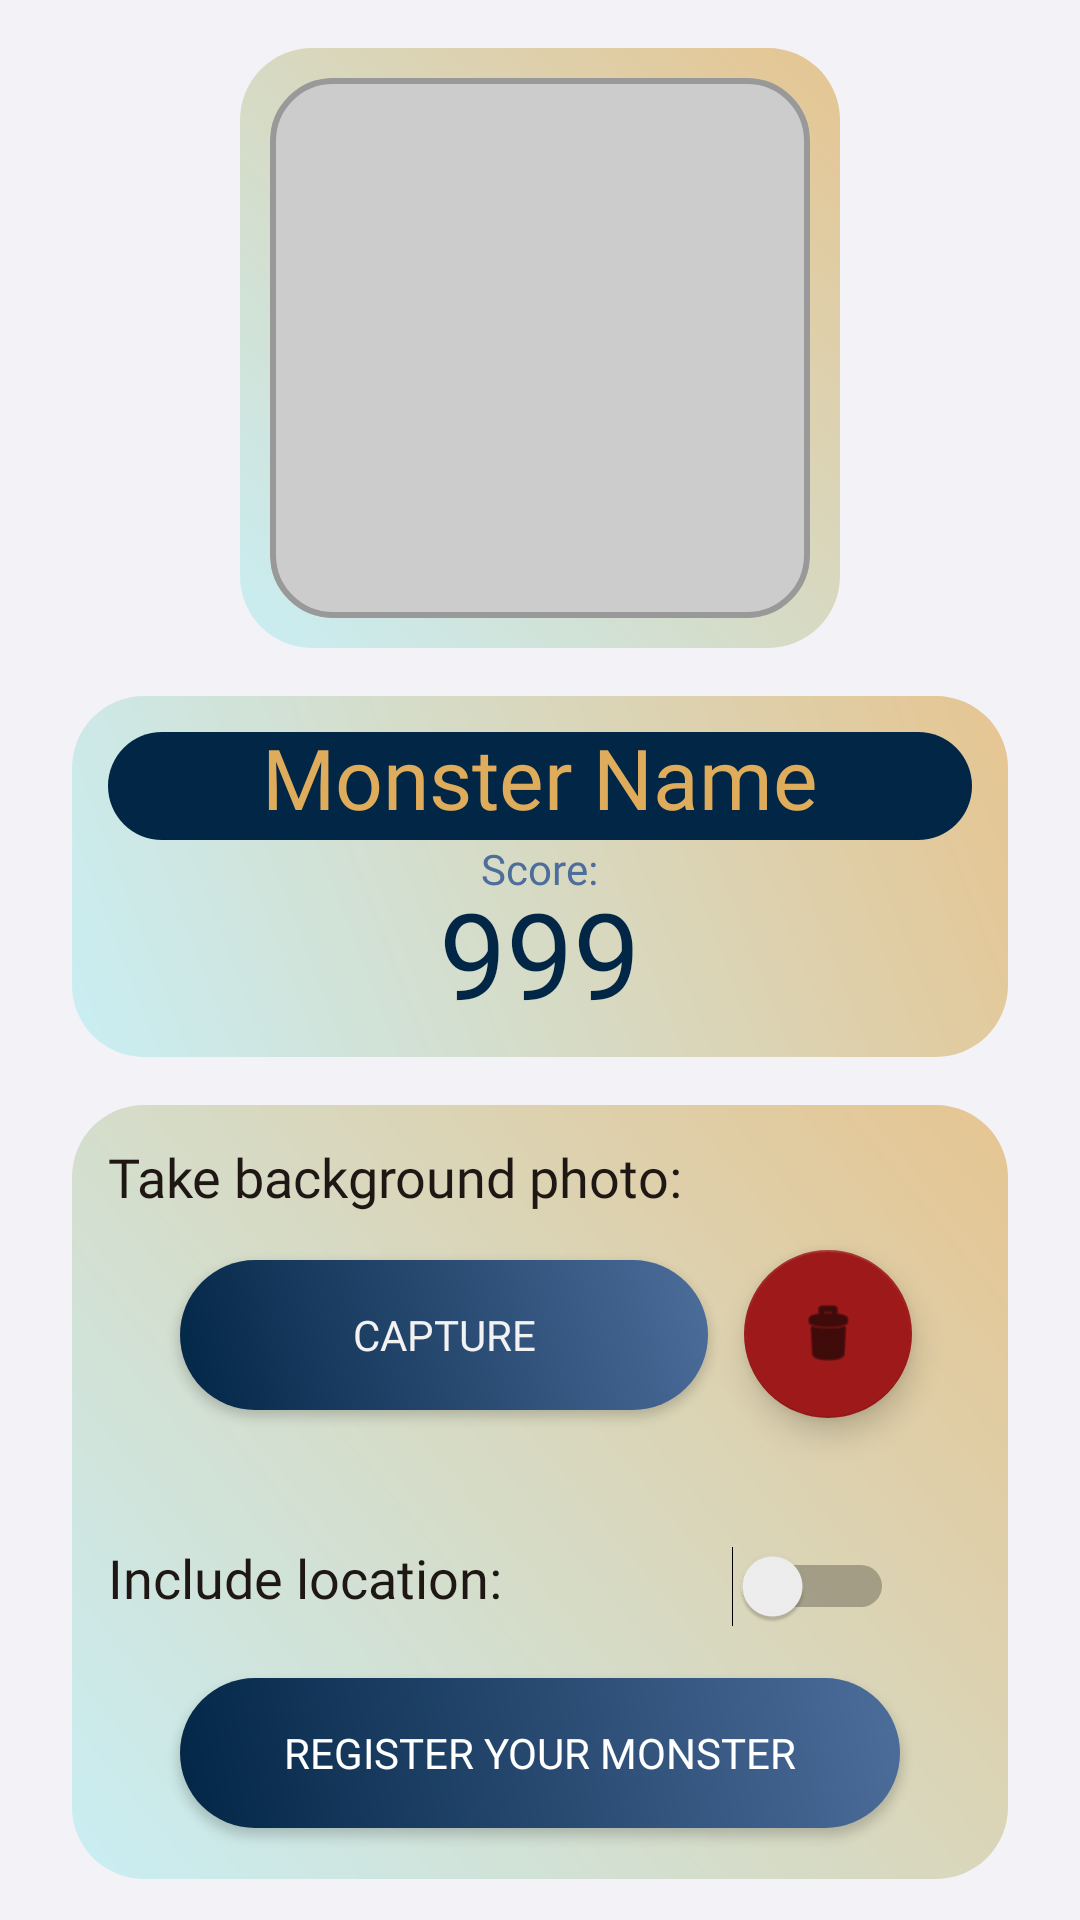

Reconstruct the res/layout file that produces this screen, plus the resources it refers to.
<!-- AndroidManifest.xml: application theme Theme.CatchMeIfYouScan -->
<!-- res/layout/activity_submission.xml -->
<?xml version="1.0" encoding="utf-8"?>
<androidx.constraintlayout.widget.ConstraintLayout xmlns:android="http://schemas.android.com/apk/res/android"
    xmlns:app="http://schemas.android.com/apk/res-auto"
    xmlns:tools="http://schemas.android.com/tools"
    android:layout_width="match_parent"
    android:layout_height="match_parent"
    android:background="@color/off_white"
    android:clipChildren="true"
    android:clipToPadding="true">


    <ImageView
        android:id="@+id/background_image"
        android:layout_width="match_parent"
        android:layout_height="match_parent"
        android:background="#F2F2F7"
        android:scaleType="centerCrop"
        app:layout_constraintBottom_toBottomOf="parent"
        app:layout_constraintEnd_toEndOf="parent"
        app:layout_constraintStart_toStartOf="parent"
        app:layout_constraintTop_toTopOf="parent" />

    <FrameLayout
        android:id="@+id/frameLayout6"
        android:layout_width="200dp"
        android:layout_height="200dp"
        android:layout_marginTop="16dp"
        android:background="@drawable/frosted_effect"
        android:gravity="center"
        android:padding="10dp"
        app:layout_constraintEnd_toEndOf="parent"
        app:layout_constraintStart_toStartOf="parent"
        app:layout_constraintTop_toTopOf="parent">

        <ImageView
            android:id="@+id/monsterImageView"
            android:layout_width="match_parent"
            android:layout_height="match_parent"
            android:background="@drawable/rounded_corner"
            android:clipToOutline="true"
            tools:srcCompat="@tools:sample/avatars" />
    </FrameLayout>

    <LinearLayout
        android:id="@+id/linearLayout2"
        android:layout_width="match_parent"
        android:layout_height="wrap_content"
        android:layout_marginHorizontal="24dp"
        android:layout_marginTop="16dp"
        android:background="@drawable/frosted_effect"
        android:gravity="center_horizontal"
        android:orientation="vertical"
        android:paddingHorizontal="12dp"
        android:paddingTop="12dp"
        app:layout_constraintEnd_toEndOf="parent"
        app:layout_constraintStart_toStartOf="parent"
        app:layout_constraintTop_toBottomOf="@+id/frameLayout6">

        <TextView
            android:id="@+id/MonsterNameTextView"
            android:layout_width="match_parent"
            android:layout_height="wrap_content"
            android:background="@drawable/leaderboard_p1_background"
            android:fontFamily="@font/alata"
            android:includeFontPadding="false"
            android:paddingBottom="3dp"
            android:text="Monster Name"
            android:textAlignment="center"
            android:textColor="@color/earth_yellow"
            android:textSize="28sp" />

        <TextView
            android:id="@+id/textView4"
            android:layout_width="wrap_content"
            android:layout_height="wrap_content"
            android:fontFamily="@font/alata"
            android:text="Score:"
            android:textColor="@color/medium_blue"
            android:textSize="14sp" />

        <TextView
            android:id="@+id/MonsterScoreTextView"
            android:layout_width="wrap_content"
            android:layout_height="wrap_content"
            android:fontFamily="@font/alata"
            android:gravity="center"
            android:text="999"
            android:textAlignment="center"
            android:textColor="@color/oxford_blue"
            android:textSize="40sp"
            android:translationY="-8dp" />
    </LinearLayout>

    <androidx.constraintlayout.widget.ConstraintLayout
        android:id="@+id/constraintLayout7"
        android:layout_width="0dp"
        android:layout_height="258dp"
        android:layout_marginStart="24dp"
        android:layout_marginEnd="24dp"
        android:layout_marginBottom="12dp"
        android:background="@drawable/frosted_effect"
        android:layout_marginTop="16dp"
        app:layout_constraintEnd_toEndOf="parent"
        app:layout_constraintHorizontal_bias="1.0"
        app:layout_constraintStart_toStartOf="parent"
        app:layout_constraintTop_toBottomOf="@+id/linearLayout2">

        <TextView
            android:id="@+id/textView9"
            android:layout_width="wrap_content"
            android:layout_height="wrap_content"
            android:layout_marginStart="12dp"
            android:fontFamily="@font/alata"
            android:text="Take background photo:"
            android:textColor="@color/licorice"
            android:textSize="18dp"
            app:layout_constraintBottom_toBottomOf="parent"
            app:layout_constraintEnd_toEndOf="parent"
            app:layout_constraintHorizontal_bias="0.0"
            app:layout_constraintStart_toStartOf="parent"
            app:layout_constraintTop_toTopOf="parent"
            app:layout_constraintVertical_bias="0.050000012" />

        <Button
            android:id="@+id/take_photo_button"
            android:layout_width="0dp"
            android:layout_height="50dp"
            android:layout_marginStart="36dp"
            android:layout_marginTop="4dp"
            android:layout_marginEnd="12dp"
            android:background="@drawable/custom_button"
            android:fontFamily="@font/alata"
            android:text="Capture"
            android:textColor="@color/ic_launcher_catch_me_logo_background"
            app:layout_constraintBottom_toBottomOf="parent"
            app:layout_constraintEnd_toStartOf="@+id/cancel_photo_button"
            app:layout_constraintStart_toStartOf="parent"
            app:layout_constraintTop_toBottomOf="@+id/textView9"
            app:layout_constraintVertical_bias="0.06999999" />

        <TextView
            android:id="@+id/textView14"
            android:layout_width="wrap_content"
            android:layout_height="wrap_content"
            android:layout_marginStart="12dp"
            android:fontFamily="@font/alata"
            android:text="Include location:"
            android:textColor="@color/licorice"
            android:textSize="18dp"
            app:layout_constraintBottom_toBottomOf="parent"
            app:layout_constraintEnd_toEndOf="parent"
            app:layout_constraintHorizontal_bias="0.0"
            app:layout_constraintStart_toStartOf="parent"
            app:layout_constraintTop_toBottomOf="@+id/take_photo_button"
            app:layout_constraintVertical_bias="0.32999998" />

        <Button
            android:id="@+id/SubmitButton"
            android:layout_width="0dp"
            android:layout_height="50dp"
            android:layout_marginStart="36dp"
            android:layout_marginEnd="36dp"
            android:background="@drawable/custom_button"
            android:fontFamily="@font/alata"
            android:text="Register your monster"
            android:textColor="#FFFFFF"
            app:layout_constraintBottom_toBottomOf="parent"
            app:layout_constraintEnd_toEndOf="parent"
            app:layout_constraintHorizontal_bias="0.606"
            app:layout_constraintStart_toStartOf="parent"
            app:layout_constraintTop_toBottomOf="@+id/geoLocation_switch" />

        <Switch
            android:id="@+id/geoLocation_switch"
            android:layout_width="wrap_content"
            android:layout_height="wrap_content"
            app:layout_constraintBottom_toBottomOf="parent"
            app:layout_constraintEnd_toEndOf="parent"
            app:layout_constraintHorizontal_bias="0.67"
            app:layout_constraintStart_toEndOf="@+id/textView14"
            app:layout_constraintTop_toBottomOf="@+id/take_photo_button"
            app:layout_constraintVertical_bias="0.35000002" />

        <com.google.android.material.floatingactionbutton.FloatingActionButton
            android:id="@+id/cancel_photo_button"
            android:layout_width="wrap_content"
            android:layout_height="wrap_content"
            android:layout_marginEnd="12dp"
            android:clickable="true"
            app:backgroundTint="#9E1A1A"
            app:layout_constraintBottom_toBottomOf="parent"
            app:layout_constraintEnd_toEndOf="parent"
            app:layout_constraintHorizontal_bias="0.505"
            app:layout_constraintStart_toEndOf="@+id/textView9"
            app:layout_constraintTop_toTopOf="parent"
            app:layout_constraintVertical_bias="0.24000001"
            app:srcCompat="@android:drawable/ic_menu_delete" />

    </androidx.constraintlayout.widget.ConstraintLayout>
</androidx.constraintlayout.widget.ConstraintLayout>
<!-- resources referenced by this layout -->
<resources>
  <color name="earth_yellow">#DEAC5B</color>
  <color name="ic_launcher_catch_me_logo_background">#F2F2F2</color>
  <color name="licorice">#1E1714</color>
  <color name="medium_blue">#4D6D9B</color>
  <color name="off_white">#F2F2F7</color>
  <color name="oxford_blue">#022646</color>
  <!-- drawable custom_button (drawable) -->
  <shape xmlns:android="http://schemas.android.com/apk/res/android"
      android:shape="rectangle">
      <gradient
          android:type="linear"
          android:startColor="@color/oxford_blue"
          android:endColor="@color/true_blue"
          android:angle="45"/>
      <corners android:radius="100dp" />
  </shape>
  <!-- drawable frosted_effect (drawable) -->
  <shape xmlns:android="http://schemas.android.com/apk/res/android"
  android:shape="rectangle">
  <gradient
      android:type="linear"
      android:startColor="#A6B2EBF2"
      android:endColor="#A6DEAC5B"
      android:angle="45"/>
  <corners android:radius="24dp" />
  </shape>
  <!-- drawable leaderboard_p1_background (drawable) -->
  <?xml version="1.0" encoding="utf-8"?>
  <shape xmlns:android="http://schemas.android.com/apk/res/android">
      <solid android:color="@color/oxford_blue"/>
      
      <corners android:radius="40dp"/>
      
  </shape>
  <!-- drawable rounded_corner (drawable) -->
  <?xml version="1.0" encoding="utf-8"?>
  <shape xmlns:android="http://schemas.android.com/apk/res/android">
      <solid android:color="#CCCCCC"/>
  
      <stroke android:width="2dp"
          android:color="#999999"/>
  
      <corners android:radius="20dp"/>
  </shape>
  <style name="Theme.CatchMeIfYouScan" parent="Theme.MaterialComponents.DayNight.NoActionBar">
  
          
          <item name="colorPrimary">@color/purple_500</item>
          <item name="colorPrimaryVariant">@color/purple_700</item>
          <item name="colorOnPrimary">@color/white</item>
          
          <item name="colorSecondary">@color/teal_200</item>
          <item name="colorSecondaryVariant">@color/teal_700</item>
          <item name="colorOnSecondary">@color/black</item>
          
          <item name="android:statusBarColor">?attr/colorPrimaryVariant</item>
          
      </style>
  <color name="true_blue">#4D6D9B</color>
  <color name="purple_500">#FF6200EE</color>
  <color name="purple_700">#FF3700B3</color>
  <color name="white">#FFFFFFFF</color>
  <color name="teal_200">#FF03DAC5</color>
  <color name="teal_700">#FF018786</color>
  <color name="black">#FF000000</color>
</resources>
